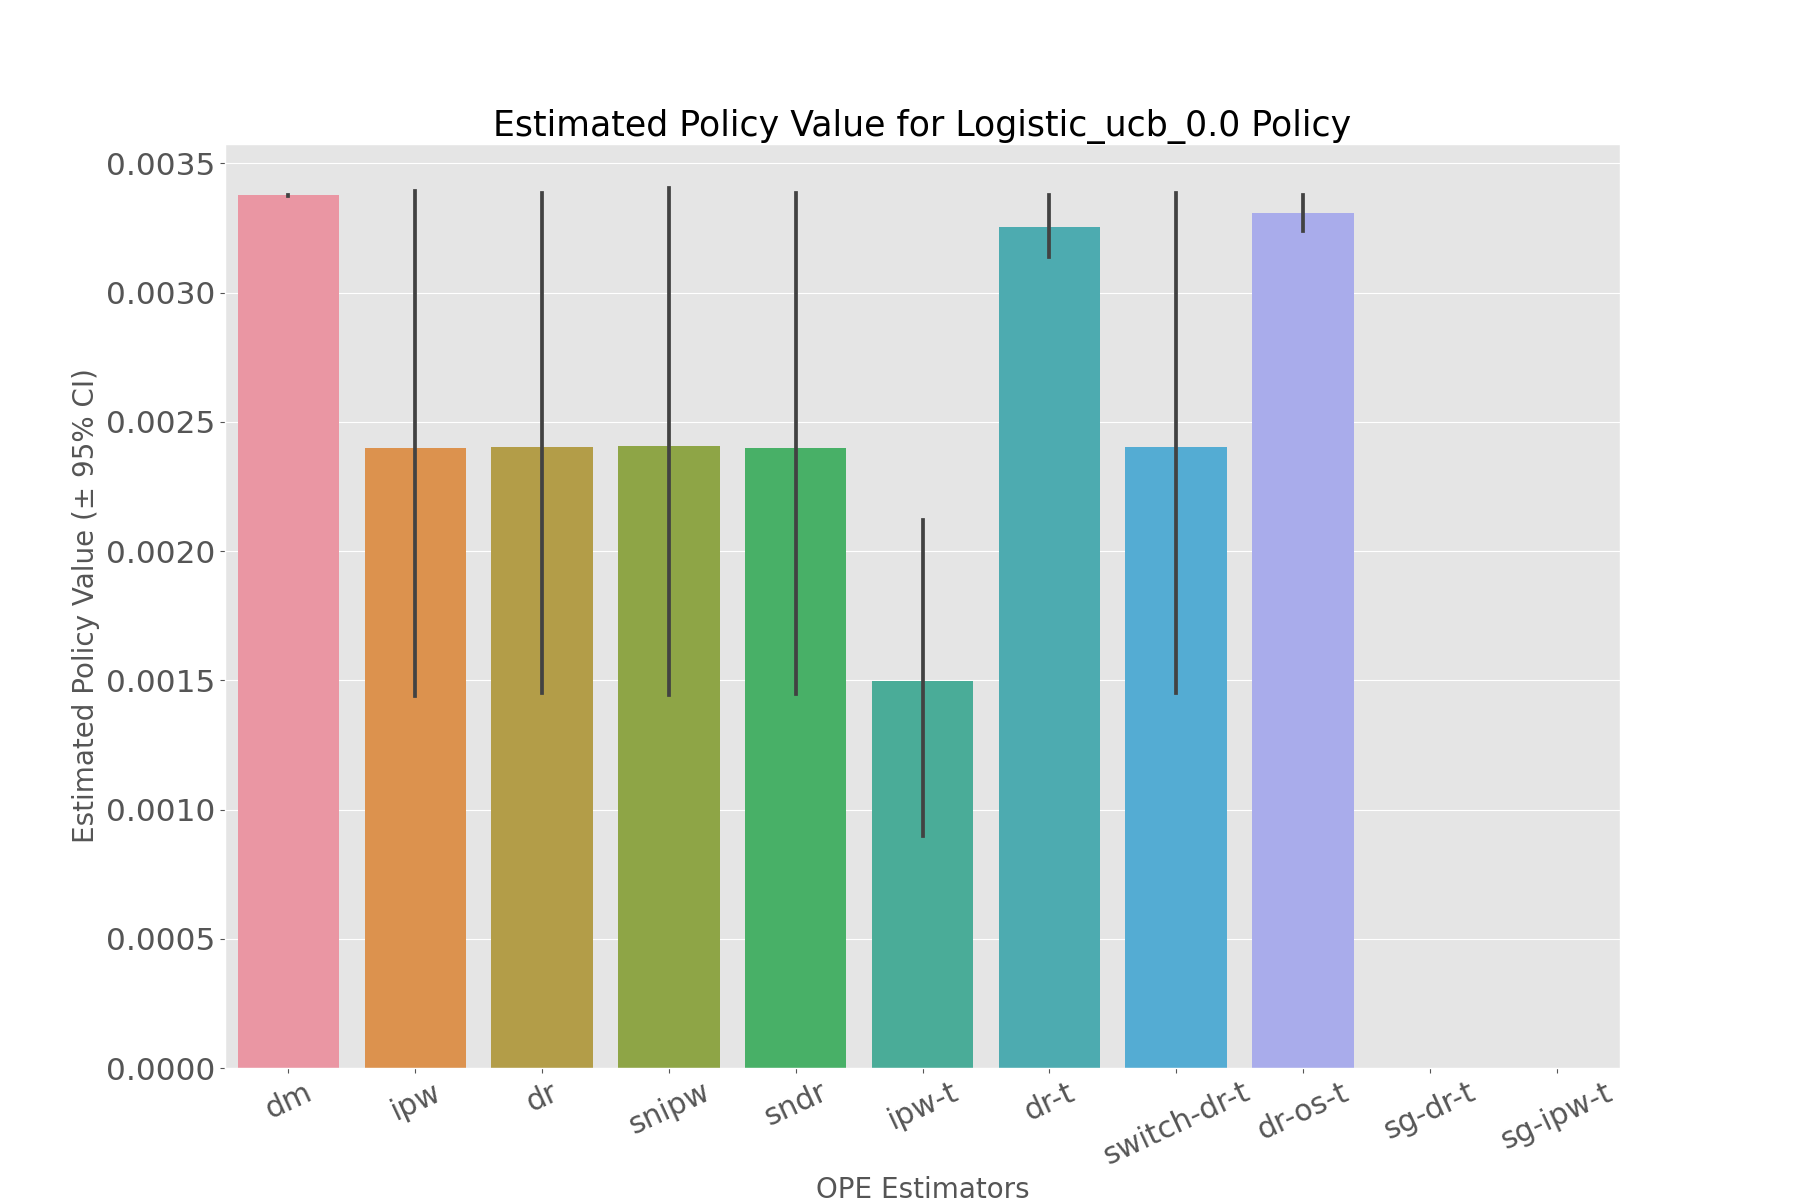

The table this chart was drawn from, first rows:
, estimated_policy_value, relative_estimated_policy_value, mean, 95.0% CI (lower), 95.0% CI (upper)
dm, 0.003377, 0.9989, 0.003377, 0.003375, 0.003378
ipw, 0.002364, 0.6994, 0.002365, 0.001439, 0.003392
dr, 0.00237, 0.701, 0.00237, 0.001453, 0.003386
snipw, 0.002373, 0.7019, 0.002373, 0.001444, 0.003405
sndr, 0.002366, 0.6999, 0.002366, 0.001446, 0.003386
ipw-t, 0.001478, 0.4371, 0.001478, 0.0008994, 0.00212
dr-t, 0.003251, 0.9616, 0.003251, 0.003136, 0.003378
switch-dr-t, 0.00237, 0.701, 0.00237, 0.001453, 0.003386
dr-os-t, 0.003304, 0.9773, 0.003304, 0.003237, 0.003377
sg-dr-t, , , , , 
sg-ipw-t, , , , , 
